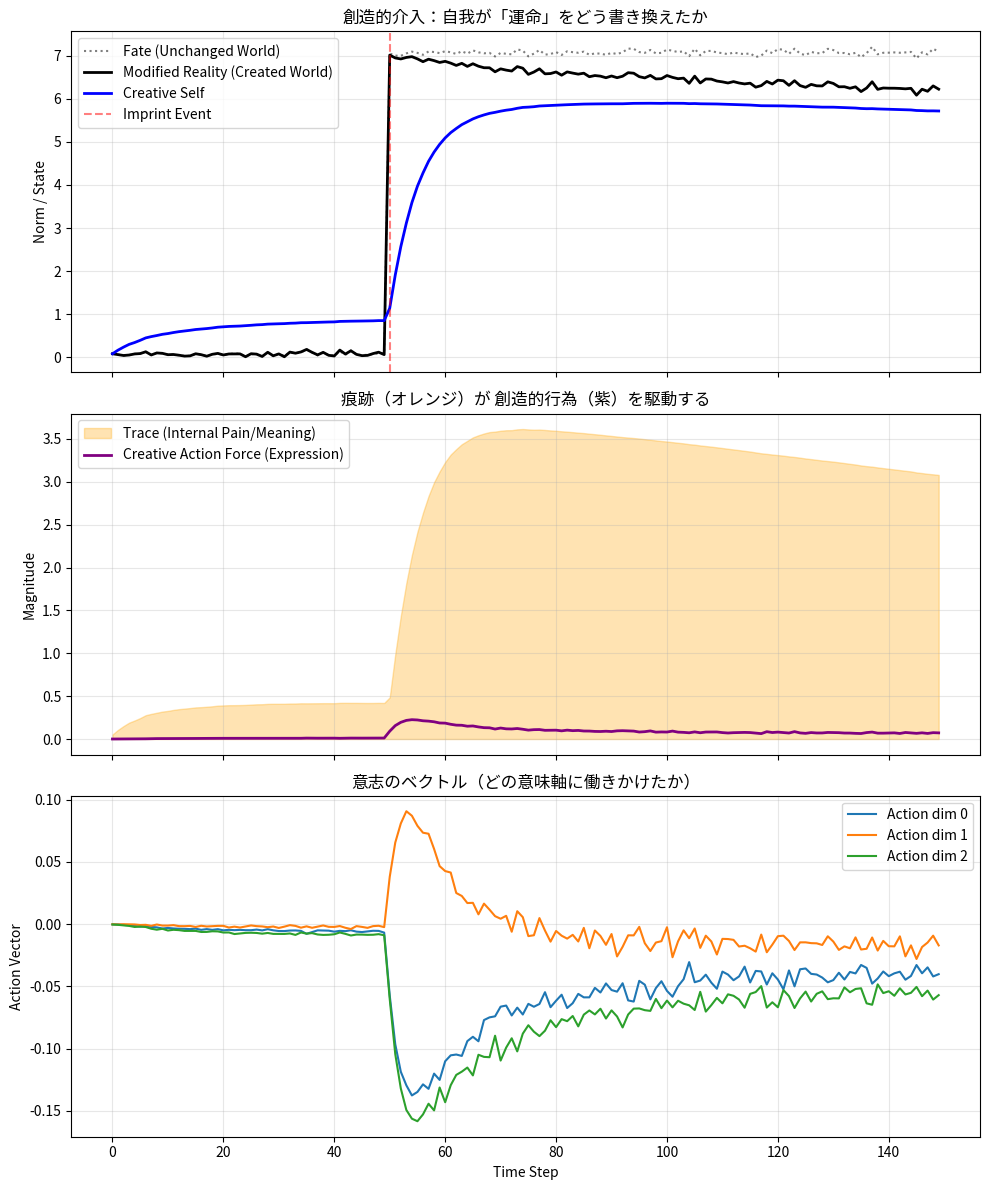

Reproduce this figure in Python.
import numpy as np
import matplotlib.pyplot as plt

# --- 設定 ---
STEPS = 150
CHANGE_POINT = 50
DIM = 3
IMPACT_VEC = np.array([+5.0, -3.0, +4.0]) # 世界からの衝撃

# 世界の「固さ（変えにくさ）」
# 1.0に近いほど、個人の力では変えられない
WORLD_INERTIA = 0.9 

def softmax(x):
    x = np.array(x, dtype=float)
    x = x - np.max(x)
    e = np.exp(x)
    return e / (e.sum() + 1e-8)

# --- クラス定義：創造的SIAエージェント ---
class CreativeSIAAgent:
    def __init__(self, name="Creator"):
        self.name = name
        self.self_state = np.zeros(DIM)
        
        # 意味解釈バイアス
        self.interpret_bias = np.array([-0.5, -0.2, -0.7])
        
        # 痕跡（Trace）
        self.trace = np.zeros(DIM)

        # 履歴保存用
        self.self_history = []
        self.trace_history = []
        self.action_history = [] # 行動（世界への働きかけ）の履歴

    def interpret(self, external_vec):
        return external_vec + self.interpret_bias

    def update_and_act(self, current_world_vec):
        # --- 1. 受容 (Perception & Imprint) ---
        
        # 世界を解釈
        meaning = self.interpret(current_world_vec)
        
        # ズレ（不整合）
        discrepancy = meaning - self.self_state
        shock = np.linalg.norm(discrepancy)
        
        # 可塑性の決定（痕跡主導の注意機構）
        attention_logits = np.abs(discrepancy) + 0.8 * np.abs(self.trace) # 痕跡の影響を強める
        attention = softmax(attention_logits)
        
        base_plasticity = 0.02
        shock_gain = 0.5 * (shock / (1.0 + shock))
        plasticity_vec = base_plasticity + shock_gain * attention
        
        # 自我の更新（適応）
        self.self_state += plasticity_vec * discrepancy
        
        # 痕跡の更新（不可逆的な刻印）
        imprint_strength = np.tanh(shock)
        self.trace += 0.1 * discrepancy * imprint_strength
        self.trace *= 0.998 # なかなか消えない
        
        # --- 2. 能動的創造 (Action / Creation) ---
        
        # 行動の原理：
        # 「自分の内部にある痕跡（Trace）」と「現在の自我」を使って、
        # 世界の方を自分に近づけようとする力。
        
        # Creative Drive（創造的衝動）は、痕跡の総量（Pain/Meaning）に比例する
        creation_energy = np.linalg.norm(self.trace) * 0.3
        
        # 行動ベクトル：
        # 方向 = (自分の内面 - 世界) 
        # つまり「世界よ、もっと私のようになれ（私の痛みを理解せよ）」というベクトル
        action_direction = self.self_state - current_world_vec
        
        # 力を計算
        action_vec = action_direction * creation_energy * 0.1
        
        # 記録
        self.self_history.append(self.self_state.copy())
        self.trace_history.append(self.trace.copy())
        self.action_history.append(action_vec.copy())
        
        return action_vec

# --- シミュレーション実行 ---

# 初期世界生成（ベース）
base_world_scenario = np.zeros((STEPS, DIM))
base_world_scenario += np.random.normal(0, 0.05, size=(STEPS, DIM))
base_world_scenario[CHANGE_POINT:] += IMPACT_VEC # 運命的な変化

# 実際にエージェントが生きる世界（動的に変わる）
actual_world_history = []
current_world = base_world_scenario[0].copy()

agent = CreativeSIAAgent("Artist")

for t in range(STEPS):
    # 1. 環境のベース変化（運命的な力）
    external_force = base_world_scenario[t] - base_world_scenario[t-1] if t > 0 else np.zeros(DIM)
    current_world += external_force
    
    # 2. エージェントが認識・適応・行動する
    action_from_agent = agent.update_and_act(current_world)
    
    # 3. 世界がエージェントの行動によって変わる（創造的介入）
    # 世界の慣性 vs エージェントの意志
    current_world = WORLD_INERTIA * current_world + (1 - WORLD_INERTIA) * (current_world + action_from_agent)
    
    actual_world_history.append(current_world.copy())

# データ整形
actual_world_hist = np.array(actual_world_history)
sia_self_hist = np.array(agent.self_history)
sia_trace_hist = np.array(agent.trace_history)
sia_action_hist = np.array(agent.action_history)

# --- 可視化 ---
fig, axes = plt.subplots(3, 1, figsize=(10, 12), sharex=True)

# ① 世界と自我の相互作用
# 点線：もしエージェントが何もしなかったらこうなるはずだった世界（運命）
# 実線：エージェントが介入した後の世界（創造された現実）
# 青線：エージェントの自我
axes[0].plot(np.linalg.norm(base_world_scenario, axis=1), 'k:', label='Fate (Unchanged World)', alpha=0.5)
axes[0].plot(np.linalg.norm(actual_world_hist, axis=1), 'k-', label='Modified Reality (Created World)', linewidth=2)
axes[0].plot(np.linalg.norm(sia_self_hist, axis=1), 'b-', label='Creative Self', linewidth=2)
axes[0].axvline(CHANGE_POINT, color='red', linestyle='--', alpha=0.5, label='Imprint Event')
axes[0].set_title('創造的介入：自我が「運命」をどう書き換えたか')
axes[0].set_ylabel('Norm / State')
axes[0].legend()
axes[0].grid(alpha=0.3)

# ② 痕跡（Trace）と 創造的衝動（Action Magnitude）
trace_norm = np.linalg.norm(sia_trace_hist, axis=1)
action_norm = np.linalg.norm(sia_action_hist, axis=1)

axes[1].fill_between(range(STEPS), trace_norm, color='orange', alpha=0.3, label='Trace (Internal Pain/Meaning)')
axes[1].plot(action_norm, color='purple', linewidth=2, label='Creative Action Force (Expression)')
axes[1].set_title('痕跡（オレンジ）が 創造的行為（紫）を駆動する')
axes[1].set_ylabel('Magnitude')
axes[1].legend()
axes[1].grid(alpha=0.3)

# ③ 詳細：どの軸を変えようとしたか（Actionの成分）
axes[2].plot(sia_action_hist[:, 0], label='Action dim 0')
axes[2].plot(sia_action_hist[:, 1], label='Action dim 1')
axes[2].plot(sia_action_hist[:, 2], label='Action dim 2')
axes[2].set_title('意志のベクトル（どの意味軸に働きかけたか）')
axes[2].set_xlabel('Time Step')
axes[2].set_ylabel('Action Vector')
axes[2].legend()
axes[2].grid(alpha=0.3)

plt.tight_layout()
plt.show()
